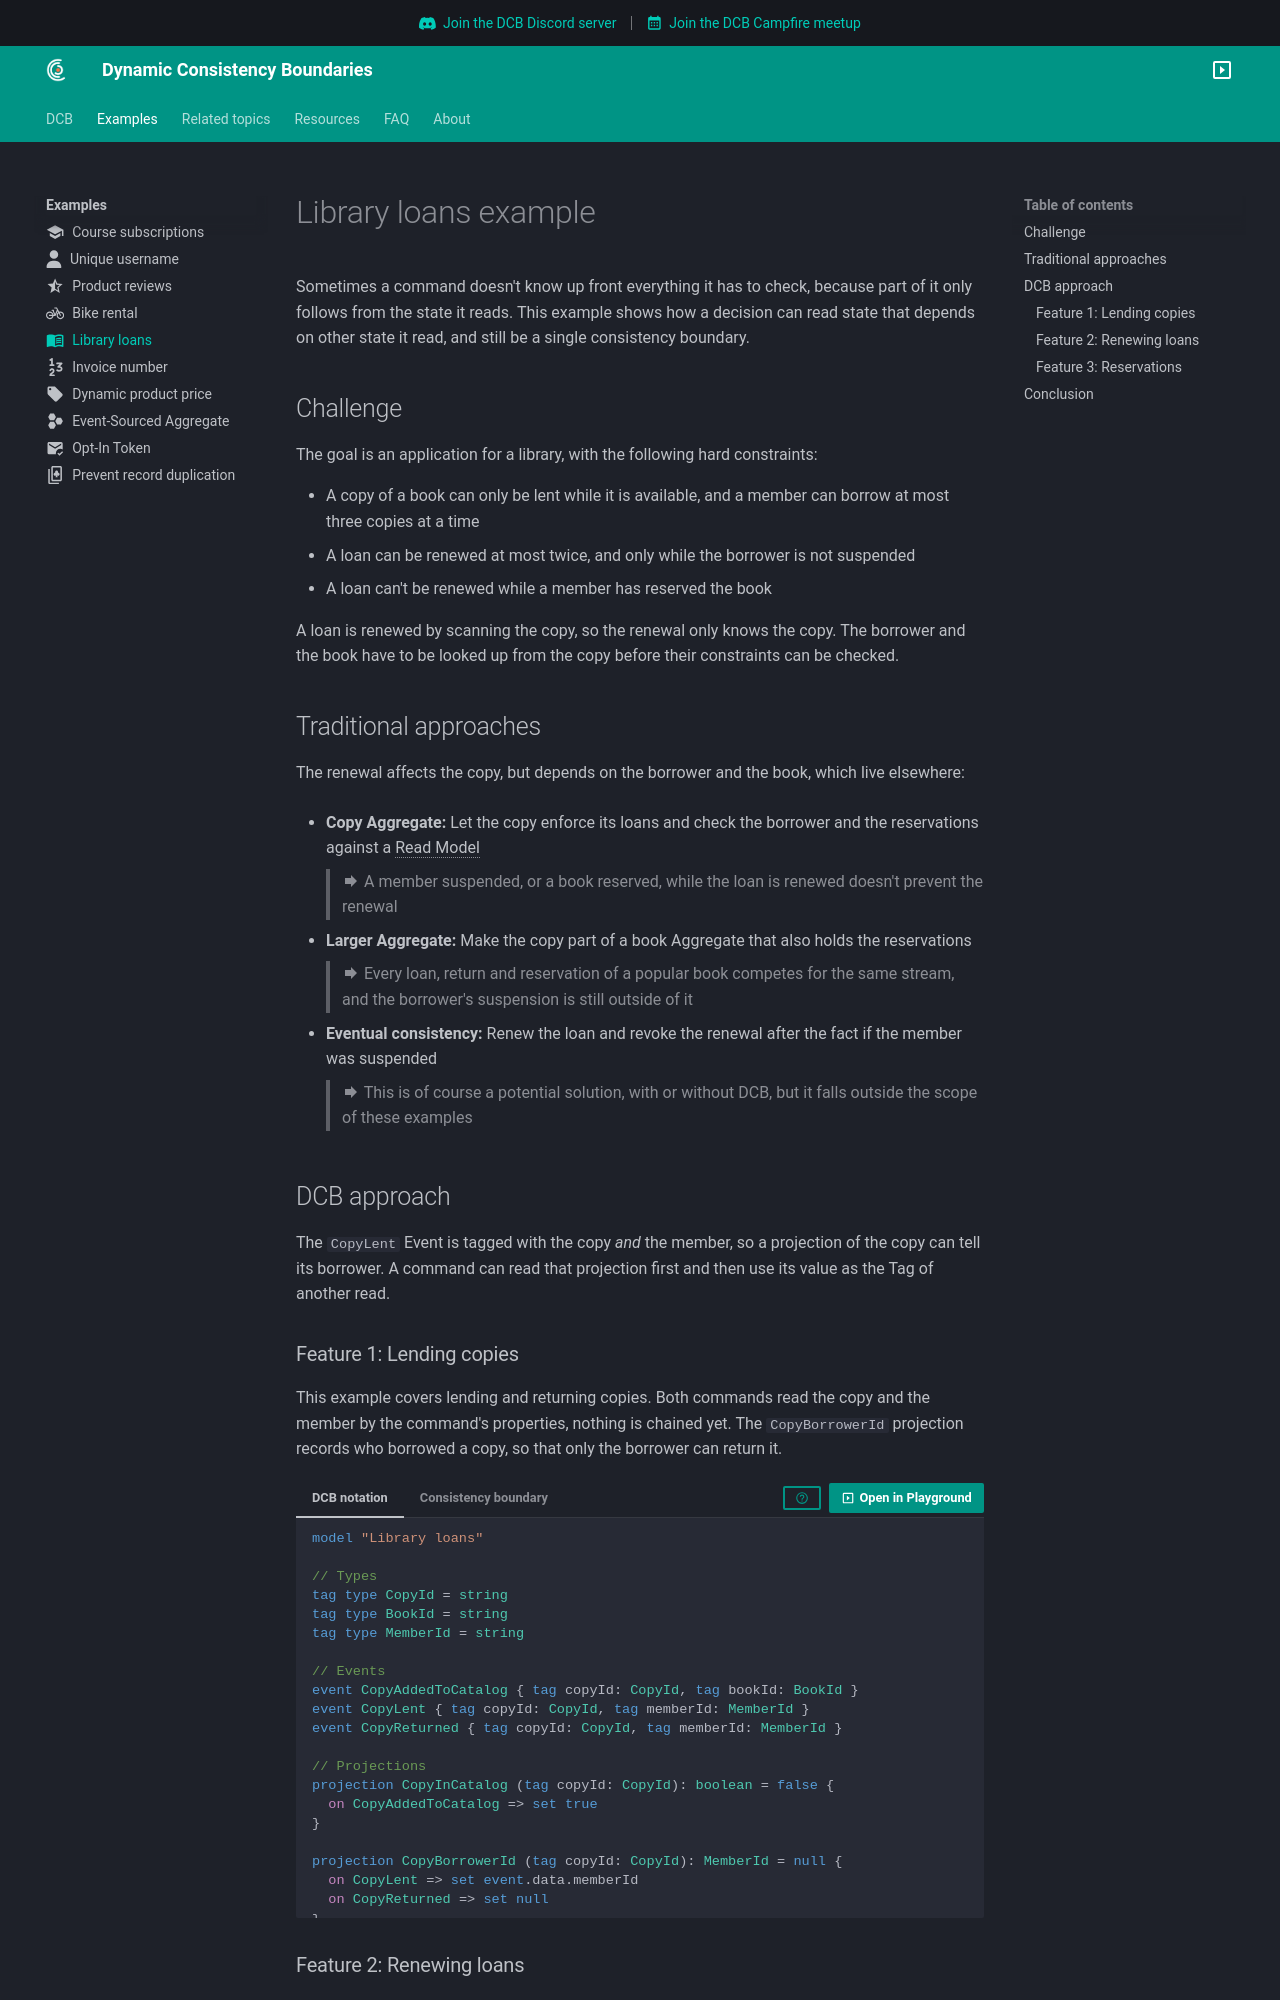

repository: dcb-events/dcb-events.github.io · page: examples/library-loans/index.html · generator: mkdocs

---
icon: material/book-open-variant
---

# Library loans example

Sometimes a command doesn't know up front everything it has to check, because part of it only follows from the state it reads.
This example shows how a decision can read state that depends on other state it read, and still be a single consistency boundary.

## Challenge

The goal is an application for a library, with the following hard constraints:

- A copy of a book can only be lent while it is available, and a member can borrow at most three copies at a time
- A loan can be renewed at most twice, and only while the borrower is not suspended
- A loan can't be renewed while a member has reserved the book

A loan is renewed by scanning the copy, so the renewal only knows the copy. The borrower and the book have to be looked up from the copy before their constraints can be checked.

## Traditional approaches

The renewal affects the copy, but depends on the borrower and the book, which live elsewhere:

- **Copy Aggregate:** Let the copy enforce its loans and check the borrower and the reservations against a <dfn title="Representation of data tailored for specific read operations, often denormalized for performance">Read Model</dfn>

    > :material-forward: A member suspended, or a book reserved, while the loan is renewed doesn't prevent the renewal

- **Larger Aggregate:** Make the copy part of a book Aggregate that also holds the reservations

    > :material-forward: Every loan, return and reservation of a popular book competes for the same stream, and the borrower's suspension is still outside of it

- **Eventual consistency:** Renew the loan and revoke the renewal after the fact if the member was suspended

    > :material-forward: This is of course a potential solution, with or without DCB, but it falls outside the scope of these examples

## DCB approach

The `CopyLent` Event is tagged with the copy _and_ the member, so a projection of the copy can tell its borrower. A command can read that projection first and then use its value as the Tag of another read.

### Feature 1: Lending copies

This example covers lending and returning copies. Both commands read the copy and the member by the command's properties, nothing is chained yet. The `CopyBorrowerId` projection records who borrowed a copy, so that only the borrower can return it.

```dcb id="library_loans_01"
model "Library loans"

tag type CopyId = string
tag type BookId = string
tag type MemberId = string

event CopyAddedToCatalog { tag copyId: CopyId, tag bookId: BookId }
event CopyLent { tag copyId: CopyId, tag memberId: MemberId }
event CopyReturned { tag copyId: CopyId, tag memberId: MemberId }

projection CopyInCatalog (tag copyId: CopyId): boolean = false {
  on CopyAddedToCatalog => set true
}

projection CopyBorrowerId (tag copyId: CopyId): MemberId = null {
  on CopyLent => set event.data.memberId
  on CopyReturned => set null
}

projection MemberLoanCount (tag memberId: MemberId): integer = 0 {
  on CopyLent => increment 1
  on CopyReturned => decrement 1
}

@feature("Catalog")
command AddCopyToCatalog(copyId: CopyId, bookId: BookId) {
  require CopyInCatalog(copyId) is false
    else reject "Copy is already in the catalog"

  emit CopyAddedToCatalog { copyId, bookId }
}

@feature("Loans")
command LendCopy(copyId: CopyId, memberId: MemberId) {
  require CopyInCatalog(copyId) is true
    else reject "Copy is not in the catalog"
  require CopyBorrowerId(copyId) is empty
    else reject "Copy is not available"
  require MemberLoanCount(memberId) < 3
    else reject "Member already borrows three copies"

  emit CopyLent { copyId, memberId }

  scenarios {
    scenario "Lend an available copy" {
      given CopyAddedToCatalog { copyId: "c1", bookId: "b1" }
      when LendCopy { copyId: "c1", memberId: "m1" }
      then CopyLent { copyId: "c1", memberId: "m1" }
    }

    scenario "Lend a copy that is not in the catalog" {
      when LendCopy { copyId: "c1", memberId: "m1" }
      then rejected "Copy is not in the catalog"
    }

    scenario "Lend a copy that is lent" {
      given CopyAddedToCatalog { copyId: "c1", bookId: "b1" }
      and CopyLent { copyId: "c1", memberId: "m2" }
      when LendCopy { copyId: "c1", memberId: "m1" }
      then rejected "Copy is not available"
    }

    scenario "Lend a returned copy" {
      given CopyAddedToCatalog { copyId: "c1", bookId: "b1" }
      and CopyLent { copyId: "c1", memberId: "m2" }
      and CopyReturned { copyId: "c1", memberId: "m2" }
      when LendCopy { copyId: "c1", memberId: "m1" }
      then CopyLent { copyId: "c1", memberId: "m1" }
    }

    scenario "Lend a fourth copy" {
      given CopyAddedToCatalog { copyId: "c1", bookId: "b1" }
      and CopyAddedToCatalog { copyId: "c2", bookId: "b2" }
      and CopyAddedToCatalog { copyId: "c3", bookId: "b3" }
      and CopyAddedToCatalog { copyId: "c4", bookId: "b4" }
      and CopyLent { copyId: "c1", memberId: "m1" }
      and CopyLent { copyId: "c2", memberId: "m1" }
      and CopyLent { copyId: "c3", memberId: "m1" }
      when LendCopy { copyId: "c4", memberId: "m1" }
      then rejected "Member already borrows three copies"
    }
  }
}

@feature("Loans")
command ReturnCopy(copyId: CopyId, memberId: MemberId) {
  require CopyBorrowerId(copyId) is not empty
    else reject "Copy is not lent"
  require CopyBorrowerId(copyId) == memberId
    else reject "Copy is lent to another member"

  emit CopyReturned { copyId, memberId }

  scenarios {
    scenario "Return a lent copy" {
      given CopyAddedToCatalog { copyId: "c1", bookId: "b1" }
      and CopyLent { copyId: "c1", memberId: "m1" }
      when ReturnCopy { copyId: "c1", memberId: "m1" }
      then CopyReturned { copyId: "c1", memberId: "m1" }
    }

    scenario "Return a copy that is not lent" {
      given CopyAddedToCatalog { copyId: "c1", bookId: "b1" }
      when ReturnCopy { copyId: "c1", memberId: "m1" }
      then rejected "Copy is not lent"
    }

    scenario "Return a copy lent to another member" {
      given CopyAddedToCatalog { copyId: "c1", bookId: "b1" }
      and CopyLent { copyId: "c1", memberId: "m2" }
      when ReturnCopy { copyId: "c1", memberId: "m1" }
      then rejected "Copy is lent to another member"
    }
  }
}
```
